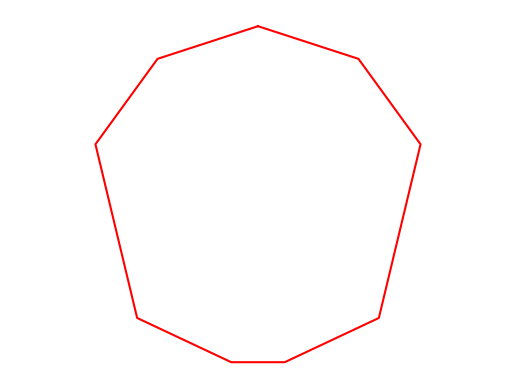

The matplotlib source for this figure:
import matplotlib.pyplot as plt
import numpy as np

# 定义五角星的顶点坐标
points = np.array([
    [0.0, 1.0],
    [0.5878, 0.809],
    [0.9511, 0.309],
    [0.7071, -0.7071],
    [0.1564, -0.9659],
    [-0.1564, -0.9659],
    [-0.7071, -0.7071],
    [-0.9511, 0.309],
    [-0.5878, 0.809],
    [0.0, 1.0]
])

# 提取 x 和 y 坐标
x = points[:, 0]
y = points[:, 1]

# 创建一个图形窗口
plt.figure()

# 绘制五角星
plt.plot(x, y, 'r-')

# 设置坐标轴比例为相等
plt.axis('equal')

# 隐藏坐标轴
plt.axis('off')

# 显示图形
plt.show()
    